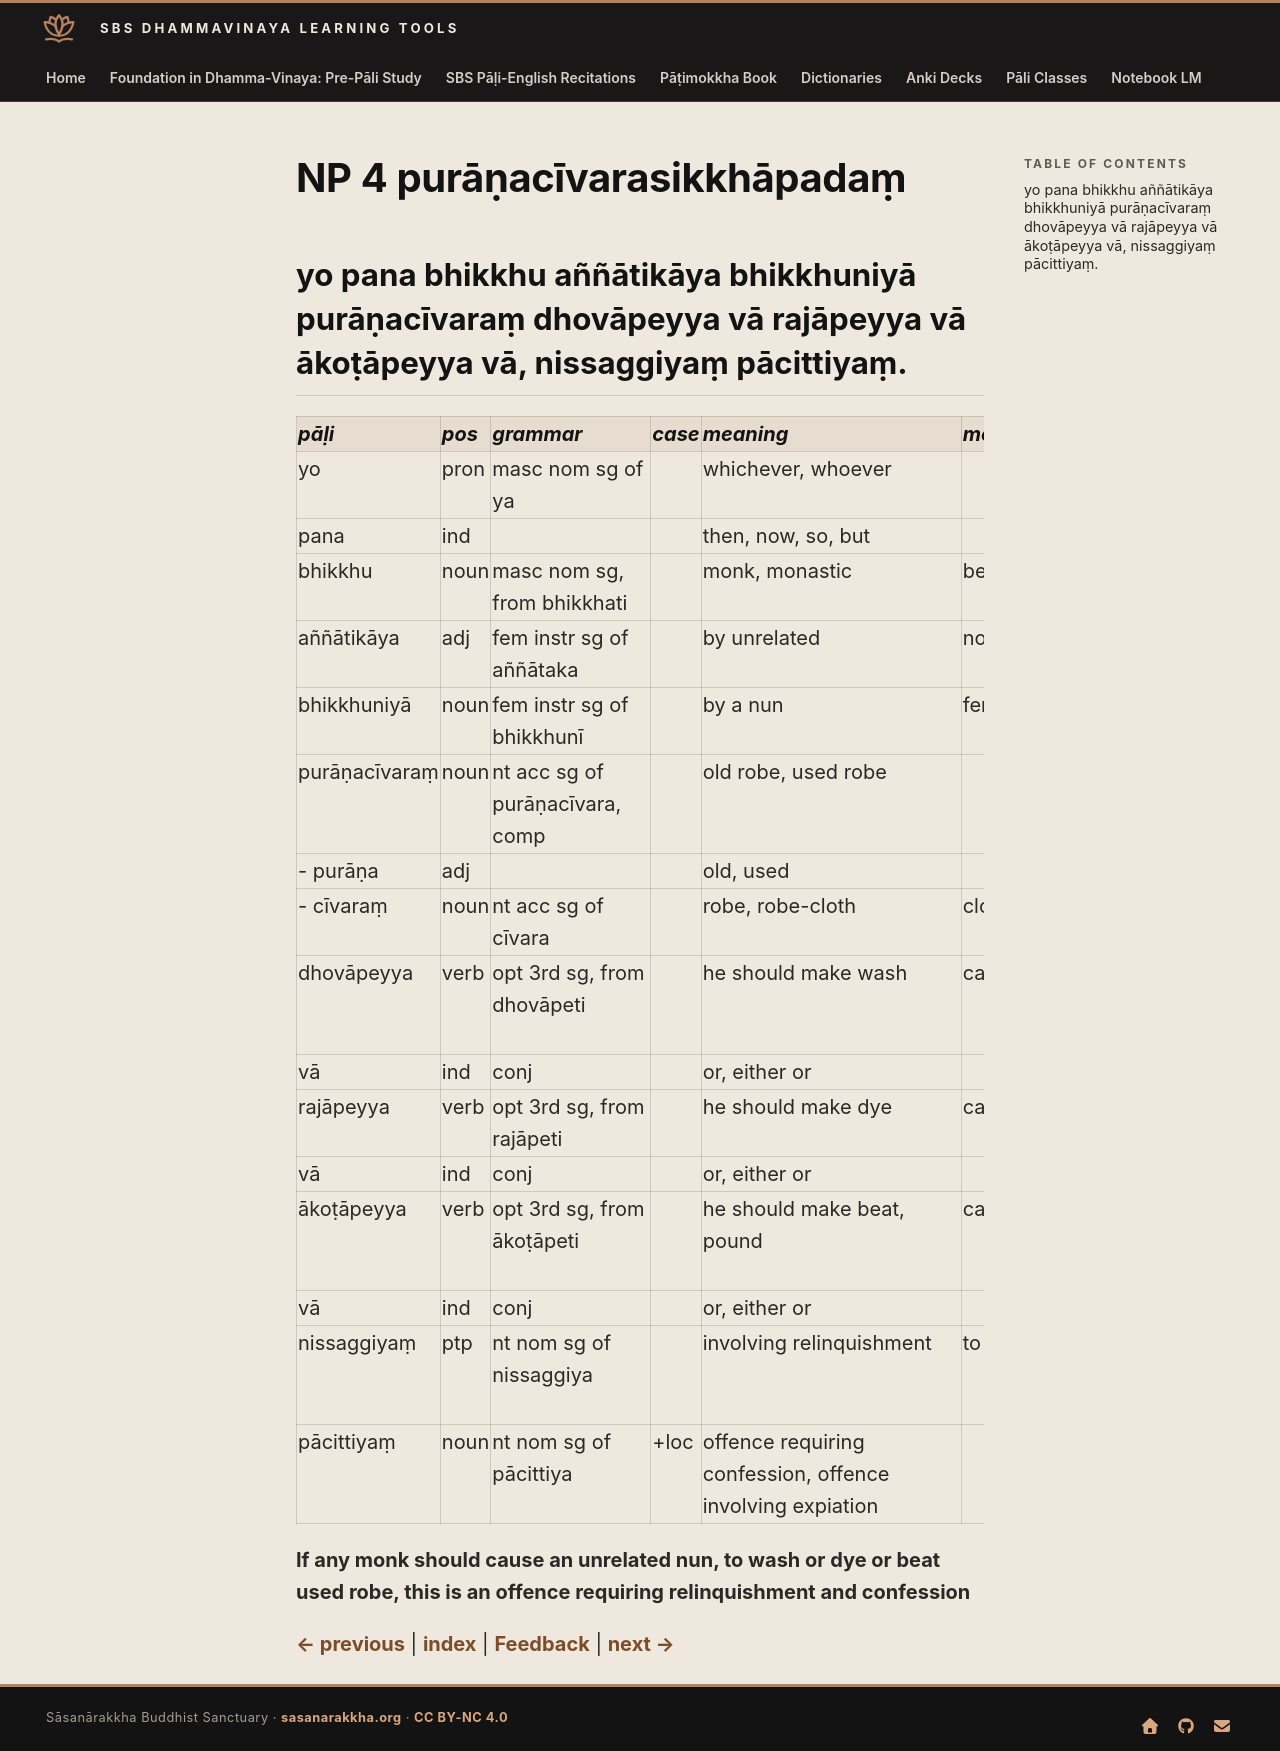

repository: sasanarakkha/study-tools · page: 6-pali-class/bhikkhu-patimokkha/031-np-4/index.html · generator: mkdocs

# NP 4 purāṇacīvarasikkhāpadaṃ

## yo pana bhikkhu aññātikāya bhikkhuniyā purāṇacīvaraṃ dhovāpeyya vā rajāpeyya vā ākoṭāpeyya vā, nissaggiyaṃ pācittiyaṃ.

| pāḷi | pos | grammar | case | meaning | meaning_lit | root | base | construction | compound_type | compound_construction |
| :--- | :--- | :--- | :--- | :--- | :--- | :--- | :--- | :--- | :--- | :--- |
| yo | pron | masc nom sg of ya | | whichever, whoever | | | | | | |
| pana | ind | | | then, now, so, but | | | | | | |
| bhikkhu | noun | masc nom sg, from bhikkhati | | monk, monastic | beggar, mendicant | √bhikkh (beg) | | √bhikkh + u | | |
| aññātikāya | adj | fem instr sg of aññātaka | | by unrelated | not known | √ñā (know) | | na + √ñā + ta + ka | | |
| bhikkhuniyā | noun | fem instr sg of bhikkhunī | | by a nun | female beggar | √bhikkh (beg) | | √bhikkh + u + [n] + ī | | |
| purāṇacīvaraṃ | noun | nt acc sg of purāṇacīvara, comp | | old robe, used robe | | | | purāṇa + cīvara | kammadhāraya | purāṇa + cīvara |
| - purāṇa | adj | | | old, used | | | | pura + aṇa | | |
| - cīvaraṃ | noun | nt acc sg of cīvara | | robe, robe-cloth | cloth | | | | | |
| dhovāpeyya | verb | opt 3rd sg, from dhovāpeti | | he should make wash | cause to wash | √dhov (wash, rinse) | √dhov + āpe > dhovāpe | dhovāpe + ti | | |
| vā | ind | conj | | or, either or | | | | | | |
| rajāpeyya | verb | opt 3rd sg, from rajāpeti | | he should make dye | cause to dye | √raj (colour) | √raj + āpe > rajāpe | rajāpe + ti | | |
| vā | ind | conj | | or, either or | | | | | | |
| ākoṭāpeyya | verb | opt 3rd sg, from ākoṭāpeti | | he should make beat, pound | cause to beat | √kuṭ (knock, beat) | √kuṭ + *āpe > koṭāpe | ā + koṭāpe + ti | | |
| vā | ind | conj | | or, either or | | | | | | |
| nissaggiyaṃ | ptp | nt nom sg of nissaggiya | | involving relinquishment | to be given up | √sajj (relinquish, let loose) | | ni + √sajj > sagg + iya | | |
| pācittiyaṃ | noun | nt nom sg of pācittiya | +loc | offence requiring confession, offence involving expiation | | | | | | |

**If any monk should cause an unrelated nun, to wash or dye or beat used robe, this is an offence requiring relinquishment and confession**


[← previous](030-np-3.md) | [index](index.md) | [Feedback](https://docs.google.com/forms/d/e/1FAIpQLSdG6zKDtlwibtrX-cbKVn4WmIs8miH4VnuJvb7f94plCDKJyA/viewform?usp=pp_url&entry.1433863141=pur%C4%81%E1%B9%87ac%C4%ABvarasikkh%C4%81pada%E1%B9%83) | [next →](032-np-5.md)
